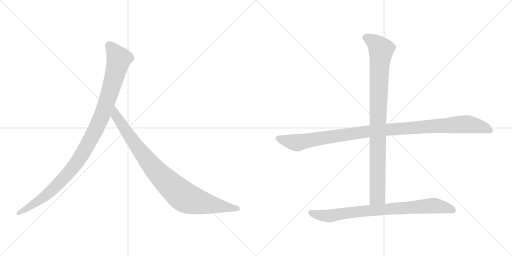
t = 0.00 s
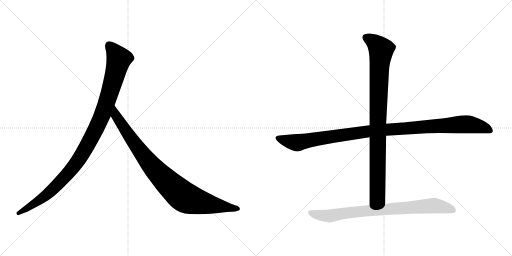
t = 4.33 s
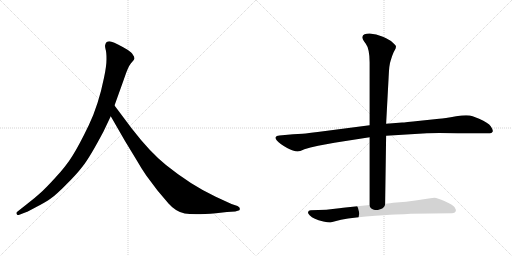
t = 4.54 s
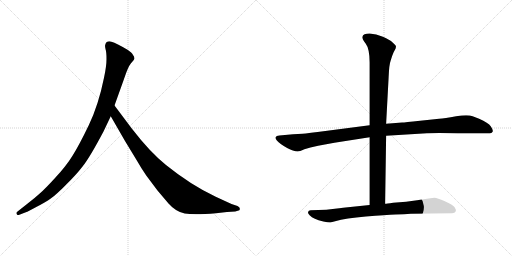
t = 4.76 s
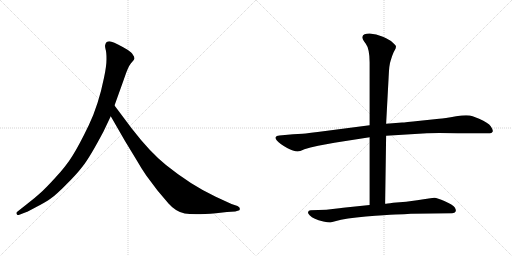
t = 4.97 s
t = 5.49 s: frame unchanged from t = 4.97 s, image omitted

The animated SVG that drew these frames (rendered in a browser with its animation timeline set to each time). Animation: 5 CSS @keyframes rules; one cycle of 5.49 s.

<svg version="1.1" viewBox="0 0 2048 1024" xmlns="http://www.w3.org/2000/svg">
  <g stroke="lightgray" stroke-dasharray="1,1" stroke-width="1" transform="scale(4, 4)">
    <line x1="0" y1="0" x2="256" y2="256"></line>
    <line x1="256" y1="0" x2="0" y2="256"></line>
    <line x1="128" y1="0" x2="128" y2="256"></line>
    <line x1="0" y1="128" x2="256" y2="128"></line>
    <line x1="256" y1="0" x2="512" y2="256"></line>
    <line x1="512" y1="0" x2="256" y2="256"></line>
    <line x1="384" y1="0" x2="384" y2="256"></line>
    <line x1="256" y1="128" x2="512" y2="128"></line>
  </g>
<g transform="scale(1, -1) translate(0, -850)">
   <style type="text/css">
    @keyframes keyframes0 {
      from {
       stroke: black;
       stroke-dashoffset: 1082;
       stroke-width: 128;
       }
       78% {
       animation-timing-function: step-end;
       stroke: black;
       stroke-dashoffset: 0;
       stroke-width: 128;
       }
       to {
       stroke: black;
       stroke-width: 1024;
       }
       }
       #make-me-a-hanzi-animation-0 {
         animation: keyframes0 1.130534s both;
         animation-delay: 0.000000s;
         animation-timing-function: linear;
       }
    @keyframes keyframes1 {
      from {
       stroke: black;
       stroke-dashoffset: 935;
       stroke-width: 128;
       }
       75% {
       animation-timing-function: step-end;
       stroke: black;
       stroke-dashoffset: 0;
       stroke-width: 128;
       }
       to {
       stroke: black;
       stroke-width: 1024;
       }
       }
       #make-me-a-hanzi-animation-1 {
         animation: keyframes1 1.010905s both;
         animation-delay: 1.130534s;
         animation-timing-function: linear;
       }
    @keyframes keyframes2 {
      from {
       stroke: black;
       stroke-dashoffset: 1118;
       stroke-width: 128;
       }
       78% {
       animation-timing-function: step-end;
       stroke: black;
       stroke-dashoffset: 0;
       stroke-width: 128;
       }
       to {
       stroke: black;
       stroke-width: 1024;
       }
       }
       #make-me-a-hanzi-animation-2 {
         animation: keyframes2 1.159831s both;
         animation-delay: 2.141439s;
         animation-timing-function: linear;
       }
    @keyframes keyframes3 {
      from {
       stroke: black;
       stroke-dashoffset: 959;
       stroke-width: 128;
       }
       76% {
       animation-timing-function: step-end;
       stroke: black;
       stroke-dashoffset: 0;
       stroke-width: 128;
       }
       to {
       stroke: black;
       stroke-width: 1024;
       }
       }
       #make-me-a-hanzi-animation-3 {
         animation: keyframes3 1.030436s both;
         animation-delay: 3.301270s;
         animation-timing-function: linear;
       }
    @keyframes keyframes4 {
      from {
       stroke: black;
       stroke-dashoffset: 831;
       stroke-width: 128;
       }
       73% {
       animation-timing-function: step-end;
       stroke: black;
       stroke-dashoffset: 0;
       stroke-width: 128;
       }
       to {
       stroke: black;
       stroke-width: 1024;
       }
       }
       #make-me-a-hanzi-animation-4 {
         animation: keyframes4 0.926270s both;
         animation-delay: 4.331706s;
         animation-timing-function: linear;
       }
</style>
<path d="M 414.0 324.5 L 443.0 385.5 L 458.0 428.5 L 496.0 534.5 Q 512.0 583.5 524.0 597.5 Q 536.0 610.5 538.0 615.5 Q 538.0 623.5 532.0 630.5 Q 528.0 639.5 510.0 651.5 Q 466.0 677.5 446.0 683.5 Q 426.0 688.5 421.0 671.5 Q 419.0 666.5 422.0 654.5 Q 426.0 642.5 426.0 614.5 Q 426.0 585.5 416.0 539.5 Q 394.0 430.5 355.0 349.5 Q 316.0 268.5 290.0 227.5 Q 264.0 185.5 221.0 139.5 Q 180.0 94.5 159.0 76.5 Q 137.0 56.5 112.0 37.5 L 69.0 3.5 Q 63.0 -1.5 67.0 -5.5 Q 67.0 -12.5 80.0 -7.5 L 106.0 2.5 Q 108.0 2.5 145.0 22.5 Q 182.0 41.5 203.0 56.5 Q 225.0 71.5 264.0 111.5 Q 304.0 150.5 331.0 185.5 Q 359.0 220.5 414.0 324.5 Z" fill="lightgray"></path> 
<path d="M 443.0 385.5 L 500.0 286.5 L 548.0 207.5 Q 562.0 182.5 585.0 148.5 L 630.0 88.5 L 674.0 36.5 Q 703.0 3.5 739.0 -3.5 Q 776.0 -10.5 864.0 -2.5 L 908.0 2.5 L 941.0 4.5 L 951.0 7.5 Q 961.0 7.5 959.0 15.5 Q 960.0 21.5 950.0 26.5 L 926.0 34.5 L 863.0 63.5 Q 763.0 110.5 664.0 190.5 Q 602.0 239.5 527.0 336.5 L 458.0 428.5 C 440.0 452.5 428.0 411.5 443.0 385.5 Z" fill="lightgray"></path> 
<path d="M 1478.5 349.5 L 1270.5 322.5 Q 1233.5 317.5 1210.5 315.5 L 1172.5 313.5 L 1117.5 308.5 Q 1104.5 307.5 1102.5 301.5 Q 1098.5 291.5 1124.5 273.5 Q 1150.5 255.5 1168.5 249.5 Q 1186.5 243.5 1191.5 244.5 Q 1197.5 244.5 1217.5 253.5 Q 1238.5 261.5 1272.5 267.5 L 1337.5 279.5 L 1478.5 301.5 L 1544.5 307.5 L 1707.5 317.5 Q 1745.5 319.5 1832.5 317.5 L 1958.5 317.5 Q 1966.5 317.5 1970.5 323.5 Q 1973.5 329.5 1963.5 344.5 Q 1953.5 359.5 1916.5 375.5 L 1890.5 385.5 Q 1871.5 392.5 1824.5 385.5 Q 1777.5 377.5 1756.5 375.5 L 1680.5 367.5 Q 1617.5 360.5 1608.5 360.5 L 1544.5 355.5 L 1478.5 349.5 Z" fill="lightgray"></path> 
<path d="M 1562.5 607.5 Q 1568.5 628.5 1574.5 641.5 L 1582.5 656.5 Q 1584.5 663.5 1583.5 666.5 Q 1582.5 669.5 1570.5 680.5 Q 1559.5 691.5 1531.5 703.5 Q 1504.5 715.5 1478.5 716.5 Q 1452.5 716.5 1449.5 703.5 Q 1446.5 696.5 1462.5 676.5 Q 1478.5 655.5 1478.5 600.5 L 1478.5 349.5 L 1478.5 301.5 L 1478.5 30.5 C 1478.5 0.5 1540.5 5.5 1540.5 35.5 L 1544.5 307.5 L 1544.5 355.5 L 1554.5 541.5 Q 1556.5 592.5 1562.5 607.5 Z" fill="lightgray"></path> 
<path d="M 1478.5 30.5 L 1372.5 19.5 Q 1358.5 18.5 1339.5 15.5 L 1305.5 11.5 L 1242.5 9.5 Q 1233.5 9.5 1232.5 2.5 Q 1230.5 -2.5 1238.5 -10.5 Q 1246.5 -18.5 1259.5 -24.5 Q 1272.5 -30.5 1293.5 -35.5 Q 1315.5 -40.5 1321.5 -39.5 L 1340.5 -34.5 Q 1382.5 -22.5 1463.5 -15.5 Q 1544.5 -8.5 1581.5 -7.5 Q 1618.5 -6.5 1643.5 -4.5 L 1808.5 -2.5 Q 1819.5 -2.5 1822.5 4.5 Q 1825.5 11.5 1818.5 21.5 Q 1811.5 31.5 1779.5 45.5 Q 1748.5 59.5 1737.5 59.5 Q 1726.5 59.5 1668.5 49.5 L 1624.5 43.5 L 1572.5 39.5 Q 1545.5 35.5 1540.5 35.5 L 1478.5 30.5 Z" fill="lightgray"></path> 
      <clipPath id="make-me-a-hanzi-clip-0">
      <path d="M 414.0 324.5 L 443.0 385.5 L 458.0 428.5 L 496.0 534.5 Q 512.0 583.5 524.0 597.5 Q 536.0 610.5 538.0 615.5 Q 538.0 623.5 532.0 630.5 Q 528.0 639.5 510.0 651.5 Q 466.0 677.5 446.0 683.5 Q 426.0 688.5 421.0 671.5 Q 419.0 666.5 422.0 654.5 Q 426.0 642.5 426.0 614.5 Q 426.0 585.5 416.0 539.5 Q 394.0 430.5 355.0 349.5 Q 316.0 268.5 290.0 227.5 Q 264.0 185.5 221.0 139.5 Q 180.0 94.5 159.0 76.5 Q 137.0 56.5 112.0 37.5 L 69.0 3.5 Q 63.0 -1.5 67.0 -5.5 Q 67.0 -12.5 80.0 -7.5 L 106.0 2.5 Q 108.0 2.5 145.0 22.5 Q 182.0 41.5 203.0 56.5 Q 225.0 71.5 264.0 111.5 Q 304.0 150.5 331.0 185.5 Q 359.0 220.5 414.0 324.5 Z" fill="lightgray"></path>
      </clipPath>
      <path clip-path="url(#make-me-a-hanzi-clip-0)" d="M 438.0 667.5 L 476.0 614.5 L 414.0 403.5 L 354.0 278.5 L 298.0 187.5 L 229.0 110.5 L 145.0 40.5 L 74.0 -2.5 " fill="none" id="make-me-a-hanzi-animation-0" stroke-dasharray="954 1908" stroke-linecap="round"></path>

      <clipPath id="make-me-a-hanzi-clip-1">
      <path d="M 443.0 385.5 L 500.0 286.5 L 548.0 207.5 Q 562.0 182.5 585.0 148.5 L 630.0 88.5 L 674.0 36.5 Q 703.0 3.5 739.0 -3.5 Q 776.0 -10.5 864.0 -2.5 L 908.0 2.5 L 941.0 4.5 L 951.0 7.5 Q 961.0 7.5 959.0 15.5 Q 960.0 21.5 950.0 26.5 L 926.0 34.5 L 863.0 63.5 Q 763.0 110.5 664.0 190.5 Q 602.0 239.5 527.0 336.5 L 458.0 428.5 C 440.0 452.5 428.0 411.5 443.0 385.5 Z" fill="lightgray"></path>
      </clipPath>
      <path clip-path="url(#make-me-a-hanzi-clip-1)" d="M 459.0 420.5 L 464.0 387.5 L 581.0 219.5 L 655.0 135.5 L 723.0 72.5 L 748.0 56.5 L 782.0 45.5 L 950.0 16.5 " fill="none" id="make-me-a-hanzi-animation-1" stroke-dasharray="807 1614" stroke-linecap="round"></path>

      <clipPath id="make-me-a-hanzi-clip-2">
      <path d="M 1478.5 349.5 L 1270.5 322.5 Q 1233.5 317.5 1210.5 315.5 L 1172.5 313.5 L 1117.5 308.5 Q 1104.5 307.5 1102.5 301.5 Q 1098.5 291.5 1124.5 273.5 Q 1150.5 255.5 1168.5 249.5 Q 1186.5 243.5 1191.5 244.5 Q 1197.5 244.5 1217.5 253.5 Q 1238.5 261.5 1272.5 267.5 L 1337.5 279.5 L 1478.5 301.5 L 1544.5 307.5 L 1707.5 317.5 Q 1745.5 319.5 1832.5 317.5 L 1958.5 317.5 Q 1966.5 317.5 1970.5 323.5 Q 1973.5 329.5 1963.5 344.5 Q 1953.5 359.5 1916.5 375.5 L 1890.5 385.5 Q 1871.5 392.5 1824.5 385.5 Q 1777.5 377.5 1756.5 375.5 L 1680.5 367.5 Q 1617.5 360.5 1608.5 360.5 L 1544.5 355.5 L 1478.5 349.5 Z" fill="lightgray"></path>
      </clipPath>
      <path clip-path="url(#make-me-a-hanzi-clip-2)" d="M 1110.5 298.5 L 1185.5 279.5 L 1474.5 325.5 L 1852.5 353.5 L 1913.5 346.5 L 1961.5 327.5 " fill="none" id="make-me-a-hanzi-animation-2" stroke-dasharray="990 1980" stroke-linecap="round"></path>

      <clipPath id="make-me-a-hanzi-clip-3">
      <path d="M 1562.5 607.5 Q 1568.5 628.5 1574.5 641.5 L 1582.5 656.5 Q 1584.5 663.5 1583.5 666.5 Q 1582.5 669.5 1570.5 680.5 Q 1559.5 691.5 1531.5 703.5 Q 1504.5 715.5 1478.5 716.5 Q 1452.5 716.5 1449.5 703.5 Q 1446.5 696.5 1462.5 676.5 Q 1478.5 655.5 1478.5 600.5 L 1478.5 349.5 L 1478.5 301.5 L 1478.5 30.5 C 1478.5 0.5 1540.5 5.5 1540.5 35.5 L 1544.5 307.5 L 1544.5 355.5 L 1554.5 541.5 Q 1556.5 592.5 1562.5 607.5 Z" fill="lightgray"></path>
      </clipPath>
      <path clip-path="url(#make-me-a-hanzi-clip-3)" d="M 1462.5 700.5 L 1501.5 677.5 L 1524.5 651.5 L 1511.5 388.5 L 1509.5 64.5 L 1485.5 38.5 " fill="none" id="make-me-a-hanzi-animation-3" stroke-dasharray="831 1662" stroke-linecap="round"></path>

      <clipPath id="make-me-a-hanzi-clip-4">
      <path d="M 1478.5 30.5 L 1372.5 19.5 Q 1358.5 18.5 1339.5 15.5 L 1305.5 11.5 L 1242.5 9.5 Q 1233.5 9.5 1232.5 2.5 Q 1230.5 -2.5 1238.5 -10.5 Q 1246.5 -18.5 1259.5 -24.5 Q 1272.5 -30.5 1293.5 -35.5 Q 1315.5 -40.5 1321.5 -39.5 L 1340.5 -34.5 Q 1382.5 -22.5 1463.5 -15.5 Q 1544.5 -8.5 1581.5 -7.5 Q 1618.5 -6.5 1643.5 -4.5 L 1808.5 -2.5 Q 1819.5 -2.5 1822.5 4.5 Q 1825.5 11.5 1818.5 21.5 Q 1811.5 31.5 1779.5 45.5 Q 1748.5 59.5 1737.5 59.5 Q 1726.5 59.5 1668.5 49.5 L 1624.5 43.5 L 1572.5 39.5 Q 1545.5 35.5 1540.5 35.5 L 1478.5 30.5 Z" fill="lightgray"></path>
      </clipPath>
      <path clip-path="url(#make-me-a-hanzi-clip-4)" d="M 1242.5 -0.5 L 1319.5 -13.5 L 1442.5 5.5 L 1718.5 27.5 L 1760.5 25.5 L 1811.5 9.5 " fill="none" id="make-me-a-hanzi-animation-4" stroke-dasharray="703 1406" stroke-linecap="round"></path>

</g>
</svg>
